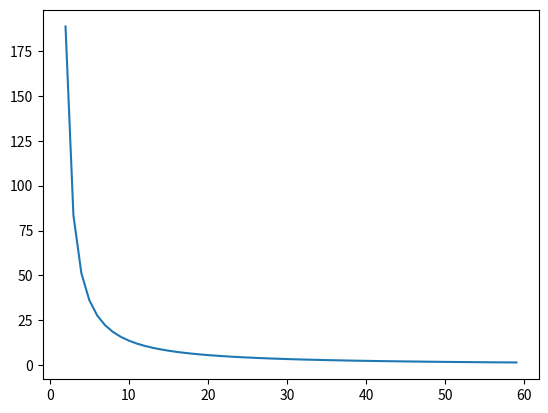

Recreate this plot in Python.
#stirling approximation
import numpy as np
import matplotlib.pyplot as plt
def f(n):
	m=1
	for i in range(1,n+1):
		m=m*i
	return m
yy,xx,zz,pp=[],[],[],[]

for i in range(1,60):
	y=np.log(float(f(i)))
	yy.append(y)
	x=i*np.log(i)-i
	xx.append(x)
	z=(abs(y-x)/y)*100
	zz.append(z)
	pp.append(i)
plt.plot(pp,zz)
plt.show()
	
    